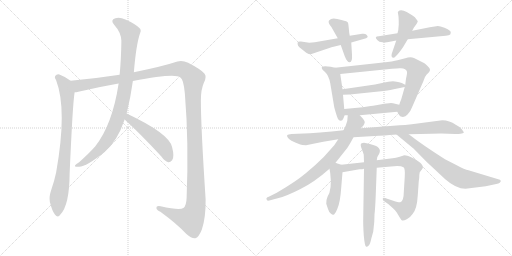
t = 0.00 s
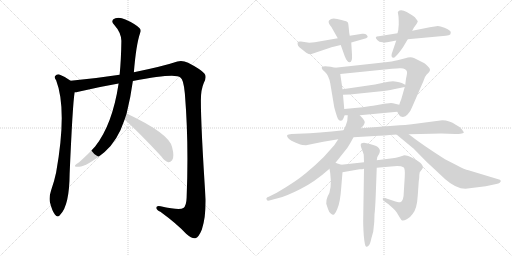
t = 2.89 s
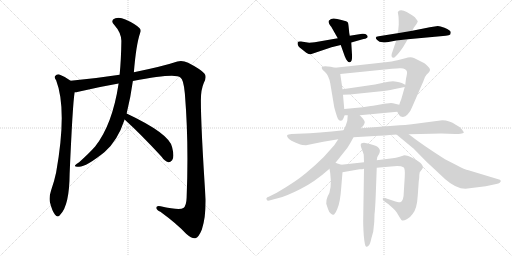
t = 5.78 s
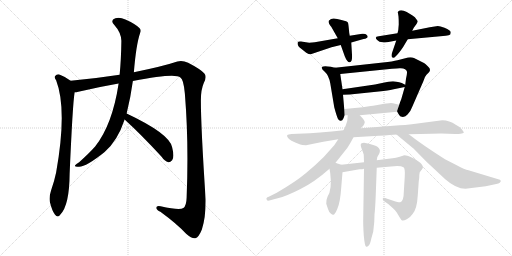
t = 8.67 s
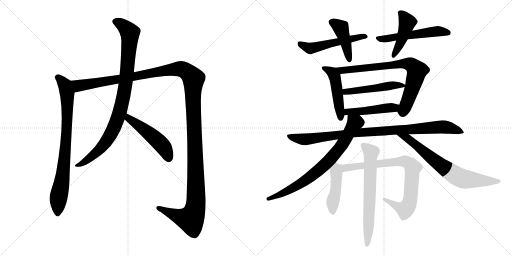
t = 11.56 s
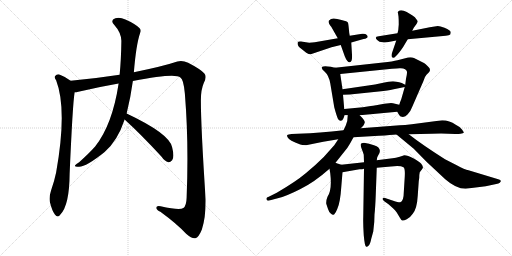
t = 14.45 s

The animated SVG that drew these frames (rendered in a browser with its animation timeline set to each time). Animation: 18 CSS @keyframes rules; one cycle of 14.45 s.

<svg version="1.1" viewBox="0 0 2048 1024" xmlns="http://www.w3.org/2000/svg">
  <g stroke="lightgray" stroke-dasharray="1,1" stroke-width="1" transform="scale(4, 4)">
    <line x1="0" y1="0" x2="256" y2="256"></line>
    <line x1="256" y1="0" x2="0" y2="256"></line>
    <line x1="128" y1="0" x2="128" y2="256"></line>
    <line x1="0" y1="128" x2="256" y2="128"></line>
    <line x1="256" y1="0" x2="512" y2="256"></line>
    <line x1="512" y1="0" x2="256" y2="256"></line>
    <line x1="384" y1="0" x2="384" y2="256"></line>
    <line x1="256" y1="128" x2="512" y2="128"></line>
  </g>
<g transform="scale(1, -1) translate(0, -850)">
   <style type="text/css">
    @keyframes keyframes0 {
      from {
       stroke: black;
       stroke-dashoffset: 816;
       stroke-width: 128;
       }
       73% {
       animation-timing-function: step-end;
       stroke: black;
       stroke-dashoffset: 0;
       stroke-width: 128;
       }
       to {
       stroke: black;
       stroke-width: 1024;
       }
       }
       #make-me-a-hanzi-animation-0 {
         animation: keyframes0 0.914062s both;
         animation-delay: 0.000000s;
         animation-timing-function: linear;
       }
    @keyframes keyframes1 {
      from {
       stroke: black;
       stroke-dashoffset: 1467;
       stroke-width: 128;
       }
       83% {
       animation-timing-function: step-end;
       stroke: black;
       stroke-dashoffset: 0;
       stroke-width: 128;
       }
       to {
       stroke: black;
       stroke-width: 1024;
       }
       }
       #make-me-a-hanzi-animation-1 {
         animation: keyframes1 1.443848s both;
         animation-delay: 0.914062s;
         animation-timing-function: linear;
       }
    @keyframes keyframes2 {
      from {
       stroke: black;
       stroke-dashoffset: 933;
       stroke-width: 128;
       }
       75% {
       animation-timing-function: step-end;
       stroke: black;
       stroke-dashoffset: 0;
       stroke-width: 128;
       }
       to {
       stroke: black;
       stroke-width: 1024;
       }
       }
       #make-me-a-hanzi-animation-2 {
         animation: keyframes2 1.009277s both;
         animation-delay: 2.357910s;
         animation-timing-function: linear;
       }
    @keyframes keyframes3 {
      from {
       stroke: black;
       stroke-dashoffset: 496;
       stroke-width: 128;
       }
       62% {
       animation-timing-function: step-end;
       stroke: black;
       stroke-dashoffset: 0;
       stroke-width: 128;
       }
       to {
       stroke: black;
       stroke-width: 1024;
       }
       }
       #make-me-a-hanzi-animation-3 {
         animation: keyframes3 0.653646s both;
         animation-delay: 3.367187s;
         animation-timing-function: linear;
       }
    @keyframes keyframes4 {
      from {
       stroke: black;
       stroke-dashoffset: 526;
       stroke-width: 128;
       }
       63% {
       animation-timing-function: step-end;
       stroke: black;
       stroke-dashoffset: 0;
       stroke-width: 128;
       }
       to {
       stroke: black;
       stroke-width: 1024;
       }
       }
       #make-me-a-hanzi-animation-4 {
         animation: keyframes4 0.678060s both;
         animation-delay: 4.020833s;
         animation-timing-function: linear;
       }
    @keyframes keyframes5 {
      from {
       stroke: black;
       stroke-dashoffset: 433;
       stroke-width: 128;
       }
       58% {
       animation-timing-function: step-end;
       stroke: black;
       stroke-dashoffset: 0;
       stroke-width: 128;
       }
       to {
       stroke: black;
       stroke-width: 1024;
       }
       }
       #make-me-a-hanzi-animation-5 {
         animation: keyframes5 0.602376s both;
         animation-delay: 4.698893s;
         animation-timing-function: linear;
       }
    @keyframes keyframes6 {
      from {
       stroke: black;
       stroke-dashoffset: 542;
       stroke-width: 128;
       }
       64% {
       animation-timing-function: step-end;
       stroke: black;
       stroke-dashoffset: 0;
       stroke-width: 128;
       }
       to {
       stroke: black;
       stroke-width: 1024;
       }
       }
       #make-me-a-hanzi-animation-6 {
         animation: keyframes6 0.691081s both;
         animation-delay: 5.301269s;
         animation-timing-function: linear;
       }
    @keyframes keyframes7 {
      from {
       stroke: black;
       stroke-dashoffset: 446;
       stroke-width: 128;
       }
       59% {
       animation-timing-function: step-end;
       stroke: black;
       stroke-dashoffset: 0;
       stroke-width: 128;
       }
       to {
       stroke: black;
       stroke-width: 1024;
       }
       }
       #make-me-a-hanzi-animation-7 {
         animation: keyframes7 0.612956s both;
         animation-delay: 5.992350s;
         animation-timing-function: linear;
       }
    @keyframes keyframes8 {
      from {
       stroke: black;
       stroke-dashoffset: 482;
       stroke-width: 128;
       }
       61% {
       animation-timing-function: step-end;
       stroke: black;
       stroke-dashoffset: 0;
       stroke-width: 128;
       }
       to {
       stroke: black;
       stroke-width: 1024;
       }
       }
       #make-me-a-hanzi-animation-8 {
         animation: keyframes8 0.642253s both;
         animation-delay: 6.605306s;
         animation-timing-function: linear;
       }
    @keyframes keyframes9 {
      from {
       stroke: black;
       stroke-dashoffset: 766;
       stroke-width: 128;
       }
       71% {
       animation-timing-function: step-end;
       stroke: black;
       stroke-dashoffset: 0;
       stroke-width: 128;
       }
       to {
       stroke: black;
       stroke-width: 1024;
       }
       }
       #make-me-a-hanzi-animation-9 {
         animation: keyframes9 0.873372s both;
         animation-delay: 7.247559s;
         animation-timing-function: linear;
       }
    @keyframes keyframes10 {
      from {
       stroke: black;
       stroke-dashoffset: 493;
       stroke-width: 128;
       }
       62% {
       animation-timing-function: step-end;
       stroke: black;
       stroke-dashoffset: 0;
       stroke-width: 128;
       }
       to {
       stroke: black;
       stroke-width: 1024;
       }
       }
       #make-me-a-hanzi-animation-10 {
         animation: keyframes10 0.651204s both;
         animation-delay: 8.120931s;
         animation-timing-function: linear;
       }
    @keyframes keyframes11 {
      from {
       stroke: black;
       stroke-dashoffset: 467;
       stroke-width: 128;
       }
       60% {
       animation-timing-function: step-end;
       stroke: black;
       stroke-dashoffset: 0;
       stroke-width: 128;
       }
       to {
       stroke: black;
       stroke-width: 1024;
       }
       }
       #make-me-a-hanzi-animation-11 {
         animation: keyframes11 0.630046s both;
         animation-delay: 8.772135s;
         animation-timing-function: linear;
       }
    @keyframes keyframes12 {
      from {
       stroke: black;
       stroke-dashoffset: 956;
       stroke-width: 128;
       }
       76% {
       animation-timing-function: step-end;
       stroke: black;
       stroke-dashoffset: 0;
       stroke-width: 128;
       }
       to {
       stroke: black;
       stroke-width: 1024;
       }
       }
       #make-me-a-hanzi-animation-12 {
         animation: keyframes12 1.027995s both;
         animation-delay: 9.402181s;
         animation-timing-function: linear;
       }
    @keyframes keyframes13 {
      from {
       stroke: black;
       stroke-dashoffset: 761;
       stroke-width: 128;
       }
       71% {
       animation-timing-function: step-end;
       stroke: black;
       stroke-dashoffset: 0;
       stroke-width: 128;
       }
       to {
       stroke: black;
       stroke-width: 1024;
       }
       }
       #make-me-a-hanzi-animation-13 {
         animation: keyframes13 0.869303s both;
         animation-delay: 10.430176s;
         animation-timing-function: linear;
       }
    @keyframes keyframes14 {
      from {
       stroke: black;
       stroke-dashoffset: 710;
       stroke-width: 128;
       }
       70% {
       animation-timing-function: step-end;
       stroke: black;
       stroke-dashoffset: 0;
       stroke-width: 128;
       }
       to {
       stroke: black;
       stroke-width: 1024;
       }
       }
       #make-me-a-hanzi-animation-14 {
         animation: keyframes14 0.827799s both;
         animation-delay: 11.299479s;
         animation-timing-function: linear;
       }
    @keyframes keyframes15 {
      from {
       stroke: black;
       stroke-dashoffset: 447;
       stroke-width: 128;
       }
       59% {
       animation-timing-function: step-end;
       stroke: black;
       stroke-dashoffset: 0;
       stroke-width: 128;
       }
       to {
       stroke: black;
       stroke-width: 1024;
       }
       }
       #make-me-a-hanzi-animation-15 {
         animation: keyframes15 0.613770s both;
         animation-delay: 12.127278s;
         animation-timing-function: linear;
       }
    @keyframes keyframes16 {
      from {
       stroke: black;
       stroke-dashoffset: 813;
       stroke-width: 128;
       }
       73% {
       animation-timing-function: step-end;
       stroke: black;
       stroke-dashoffset: 0;
       stroke-width: 128;
       }
       to {
       stroke: black;
       stroke-width: 1024;
       }
       }
       #make-me-a-hanzi-animation-16 {
         animation: keyframes16 0.911621s both;
         animation-delay: 12.741048s;
         animation-timing-function: linear;
       }
    @keyframes keyframes17 {
      from {
       stroke: black;
       stroke-dashoffset: 670;
       stroke-width: 128;
       }
       69% {
       animation-timing-function: step-end;
       stroke: black;
       stroke-dashoffset: 0;
       stroke-width: 128;
       }
       to {
       stroke: black;
       stroke-width: 1024;
       }
       }
       #make-me-a-hanzi-animation-17 {
         animation: keyframes17 0.795247s both;
         animation-delay: 13.652669s;
         animation-timing-function: linear;
       }
</style>
<path d="M 282.5 527.0 Q 261.5 543.0 237.5 552.0 Q 227.5 555.0 220.5 546.0 Q 216.5 540.0 224.5 529.0 Q 269.5 412.0 224.5 160.0 Q 217.5 126.0 204.5 89.0 Q 195.5 62.0 199.5 42.0 Q 208.5 6.0 219.5 -8.0 Q 231.5 -23.0 241.5 -8.0 Q 277.5 29.0 278.5 154.0 Q 290.5 433.0 298.5 481.0 C 302.5 511.0 302.5 513.0 282.5 527.0 Z" fill="lightgray"></path> 
<path d="M 531.5 526.0 Q 702.5 559.0 721.5 540.0 Q 734.5 533.0 739.5 475.0 Q 755.5 280.0 746.5 59.0 Q 745.5 26.0 733.5 18.0 Q 718.5 8.0 642.5 25.0 Q 624.5 29.0 625.5 18.0 Q 626.5 9.0 641.5 3.0 Q 708.5 -46.0 744.5 -85.0 Q 768.5 -106.0 781.5 -103.0 Q 794.5 -100.0 807.5 -68.0 Q 823.5 -19.0 822.5 53.0 Q 803.5 342.0 803.5 449.0 Q 803.5 492.0 815.5 519.0 Q 828.5 544.0 817.5 556.0 Q 804.5 572.0 752.5 599.0 Q 730.5 609.0 709.5 604.0 Q 652.5 585.0 535.5 561.0 L 478.5 551.0 Q 381.5 536.0 282.5 527.0 C 252.5 524.0 269.5 475.0 298.5 481.0 Q 305.5 481.0 313.5 483.0 Q 388.5 501.0 474.5 516.0 L 531.5 526.0 Z" fill="lightgray"></path> 
<path d="M 506.5 396.0 Q 522.5 460.0 531.5 526.0 L 535.5 561.0 Q 544.5 672.0 560.5 718.0 Q 566.5 730.0 557.5 738.0 Q 538.5 756.0 501.5 772.0 Q 479.5 782.0 461.5 777.0 Q 439.5 770.0 456.5 751.0 Q 484.5 720.0 485.5 687.0 Q 484.5 612.0 478.5 551.0 L 474.5 516.0 Q 449.5 351.0 380.5 264.0 Q 356.5 237.0 316.5 201.0 Q 303.5 194.0 300.5 189.0 Q 296.5 182.0 313.5 183.0 Q 341.5 180.0 418.5 242.0 Q 470.5 287.0 498.5 372.0 L 506.5 396.0 Z" fill="lightgray"></path> 
<path d="M 498.5 372.0 Q 565.5 311.0 645.5 224.0 Q 658.5 205.0 673.5 201.0 Q 680.5 200.0 688.5 209.0 Q 698.5 222.0 688.5 261.0 Q 678.5 315.0 506.5 396.0 C 479.5 409.0 476.5 392.0 498.5 372.0 Z" fill="lightgray"></path> 
<path d="M 1351.0 697.0 L 1259.0 681.0 L 1237.0 679.0 L 1204.0 684.0 Q 1192.0 685.0 1191.0 681.0 Q 1187.0 667.0 1205.0 655.0 L 1225.0 639.0 Q 1237.0 632.0 1243.0 633.0 L 1326.0 661.0 L 1363.0 670.0 L 1405.0 680.0 L 1454.0 694.0 Q 1480.0 699.0 1466.0 711.0 Q 1462.0 716.0 1449.0 715.0 L 1399.0 707.0 L 1351.0 697.0 Z" fill="lightgray"></path> 
<path d="M 1325.0 743.0 L 1351.0 697.0 L 1363.0 670.0 L 1379.0 625.0 Q 1389.0 600.0 1399.0 601.0 Q 1410.0 602.0 1408.0 631.0 L 1405.0 680.0 L 1399.0 707.0 L 1397.0 718.0 Q 1394.0 752.0 1392.0 759.0 Q 1390.0 765.0 1366.0 770.0 L 1349.0 774.0 Q 1327.0 781.0 1316.0 768.0 Q 1312.0 763.0 1317.0 754.0 Q 1322.0 745.0 1325.0 743.0 Z" fill="lightgray"></path> 
<path d="M 1590.0 717.0 L 1515.0 705.0 Q 1494.0 704.0 1510.0 689.0 Q 1516.0 682.0 1530.0 681.0 Q 1544.0 679.0 1554.0 682.0 L 1585.0 688.0 L 1631.0 693.0 L 1783.0 707.0 Q 1797.0 708.0 1801.0 712.0 Q 1803.0 717.0 1803.0 721.0 Q 1803.0 728.0 1778.0 739.0 Q 1753.0 749.0 1745.0 745.0 L 1719.0 741.0 L 1649.0 727.0 L 1590.0 717.0 Z" fill="lightgray"></path> 
<path d="M 1595.0 752.0 L 1594.0 741.0 Q 1594.0 728.0 1590.0 717.0 L 1585.0 688.0 L 1567.0 635.0 Q 1565.0 628.0 1567.0 623.0 Q 1573.0 614.0 1583.0 625.0 Q 1594.0 635.0 1612.0 661.0 L 1631.0 693.0 L 1649.0 727.0 L 1655.0 739.0 L 1666.0 754.0 Q 1671.0 762.0 1671.0 765.0 Q 1671.0 767.0 1664.0 775.0 Q 1662.0 781.0 1650.0 788.0 L 1627.0 802.0 Q 1603.0 814.0 1593.0 804.0 Q 1590.0 802.0 1592.0 797.0 L 1594.0 784.0 Q 1595.0 773.0 1595.0 752.0 Z" fill="lightgray"></path> 
<path d="M 1340.0 579.0 L 1323.0 583.0 Q 1294.0 588.0 1288.0 582.0 Q 1283.0 576.0 1299.0 563.0 Q 1315.0 549.0 1321.0 517.0 L 1337.0 421.0 Q 1346.0 387.0 1352.0 374.0 Q 1356.0 368.0 1362.0 367.0 Q 1369.0 366.0 1374.0 377.0 L 1378.0 388.0 Q 1378.0 389.0 1379.0 389.0 C 1379.0 389.0 1379.0 389.0 1377.0 414.0 L 1372.0 471.0 L 1370.0 493.0 L 1361.0 554.0 C 1358.0 575.0 1358.0 575.0 1340.0 579.0 Z" fill="lightgray"></path> 
<path d="M 1589.0 403.0 L 1596.0 391.0 Q 1600.0 383.0 1607.0 383.0 Q 1620.0 380.0 1631.0 393.0 Q 1643.0 406.0 1649.0 423.0 L 1693.0 524.0 Q 1698.0 543.0 1706.0 551.0 L 1715.0 560.0 Q 1726.0 571.0 1713.0 583.0 Q 1701.0 595.0 1696.0 598.0 L 1656.0 618.0 Q 1642.0 624.0 1621.0 617.0 L 1590.0 609.0 Q 1572.0 604.0 1532.0 600.0 L 1340.0 579.0 C 1310.0 576.0 1331.0 551.0 1361.0 554.0 L 1568.0 575.0 Q 1590.0 577.0 1598.0 577.0 Q 1624.0 579.0 1628.0 563.0 Q 1629.0 557.0 1624.0 535.0 L 1621.0 511.0 L 1619.0 502.0 L 1605.0 453.0 Q 1601.0 444.0 1597.0 431.0 C 1588.0 405.0 1588.0 405.0 1589.0 403.0 Z" fill="lightgray"></path> 
<path d="M 1621.0 511.0 L 1607.0 518.0 Q 1604.0 520.0 1572.0 525.0 Q 1554.0 525.0 1533.0 519.0 L 1500.0 512.0 L 1370.0 493.0 C 1340.0 489.0 1342.0 470.0 1372.0 471.0 L 1399.0 472.0 L 1515.0 484.0 Q 1556.0 489.0 1570.0 492.0 L 1619.0 502.0 C 1633.0 505.0 1633.0 505.0 1621.0 511.0 Z" fill="lightgray"></path> 
<path d="M 1439.0 389.0 L 1589.0 403.0 C 1619.0 406.0 1626.0 424.0 1597.0 431.0 L 1580.0 435.0 Q 1568.0 439.0 1556.0 437.0 L 1537.0 435.0 L 1504.0 429.0 Q 1491.0 426.0 1483.0 426.0 L 1451.0 421.0 L 1377.0 414.0 C 1347.0 411.0 1349.0 389.0 1379.0 389.0 L 1391.0 389.0 L 1439.0 389.0 Z" fill="lightgray"></path> 
<path d="M 1414.0 301.0 L 1516.0 307.0 Q 1565.0 310.0 1586.0 312.0 L 1635.0 313.0 L 1726.0 315.0 Q 1769.0 317.0 1793.0 315.0 L 1821.0 314.0 Q 1830.0 313.0 1842.0 315.0 Q 1854.0 317.0 1855.0 319.0 Q 1856.0 321.0 1848.0 332.0 Q 1840.0 343.0 1823.0 351.0 Q 1798.0 369.0 1769.0 369.0 L 1647.0 353.0 Q 1618.0 349.0 1599.0 349.0 L 1443.0 337.0 L 1374.0 329.0 L 1327.0 324.0 Q 1277.0 319.0 1240.0 317.0 L 1166.0 314.0 Q 1152.0 313.0 1149.0 310.0 Q 1147.0 306.0 1151.0 300.0 Q 1156.0 289.0 1201.0 272.0 Q 1207.0 269.0 1224.0 269.0 L 1293.0 283.0 L 1353.0 293.0 L 1414.0 301.0 Z" fill="lightgray"></path> 
<path d="M 1342.0 199.0 L 1385.0 253.0 Q 1392.0 260.0 1414.0 301.0 L 1443.0 337.0 L 1453.0 347.0 Q 1457.0 353.0 1459.0 360.0 Q 1461.0 367.0 1439.0 389.0 C 1419.0 411.0 1394.0 419.0 1391.0 389.0 L 1389.0 366.0 L 1383.0 348.0 L 1374.0 329.0 L 1353.0 293.0 L 1337.0 269.0 L 1295.0 222.0 Q 1262.0 189.0 1223.0 157.0 Q 1184.0 124.0 1107.0 79.0 L 1075.0 63.0 Q 1062.0 59.0 1067.0 51.0 Q 1069.0 46.0 1077.0 48.0 L 1111.0 57.0 Q 1145.0 65.0 1200.0 93.0 Q 1256.0 120.0 1318.0 175.0 L 1342.0 199.0 Z" fill="lightgray"></path> 
<path d="M 1586.0 312.0 L 1655.0 255.0 L 1706.0 203.0 L 1781.0 133.0 Q 1824.0 95.0 1862.0 95.0 L 1943.0 105.0 L 1985.0 114.0 Q 1995.0 115.0 1999.0 119.0 Q 2010.0 129.0 1993.0 133.0 L 1874.0 169.0 Q 1859.0 172.0 1827.0 189.0 L 1780.0 213.0 Q 1686.0 273.0 1635.0 313.0 C 1611.0 331.0 1563.0 331.0 1586.0 312.0 Z" fill="lightgray"></path> 
<path d="M 1305.0 35.0 L 1312.0 14.0 Q 1317.0 -1.0 1323.0 -4.0 Q 1329.0 -9.0 1332.0 -9.0 Q 1338.0 -12.0 1349.0 14.0 Q 1361.0 39.0 1365.0 101.0 L 1370.0 161.0 C 1372.0 189.0 1372.0 189.0 1365.0 191.0 L 1353.0 195.0 Q 1351.0 195.0 1342.0 199.0 C 1314.0 211.0 1313.0 205.0 1318.0 175.0 L 1321.0 157.0 Q 1329.0 91.0 1310.0 63.0 Q 1304.0 49.0 1305.0 35.0 Z" fill="lightgray"></path> 
<path d="M 1370.0 161.0 L 1438.0 173.0 Q 1450.0 173.0 1456.0 175.0 L 1507.0 179.0 L 1564.0 184.0 Q 1601.0 189.0 1614.0 181.0 Q 1621.0 177.0 1619.0 143.0 L 1615.0 79.0 Q 1615.0 46.0 1601.0 41.0 Q 1595.0 40.0 1573.0 47.0 L 1540.0 58.0 Q 1533.0 61.0 1531.0 56.0 Q 1529.0 51.0 1537.0 45.0 L 1554.0 33.0 L 1573.0 16.0 Q 1580.0 11.0 1587.0 0.0 L 1599.0 -20.0 Q 1605.0 -31.0 1609.0 -32.0 Q 1614.0 -34.0 1627.0 -27.0 Q 1641.0 -20.0 1651.0 -5.0 Q 1668.0 15.0 1671.0 68.0 L 1675.0 125.0 L 1677.0 139.0 Q 1677.0 153.0 1679.0 161.0 L 1685.0 169.0 Q 1686.0 169.0 1690.0 176.0 Q 1695.0 182.0 1685.0 195.0 Q 1676.0 204.0 1653.0 217.0 Q 1631.0 229.0 1617.0 229.0 L 1599.0 223.0 Q 1583.0 219.0 1570.0 217.0 L 1507.0 209.0 L 1456.0 201.0 L 1365.0 191.0 C 1335.0 188.0 1340.0 156.0 1370.0 161.0 Z" fill="lightgray"></path> 
<path d="M 1456.0 175.0 L 1453.0 -18.0 Q 1452.0 -46.0 1455.0 -91.0 Q 1459.0 -137.0 1465.0 -137.0 Q 1469.0 -138.0 1475.0 -132.0 Q 1481.0 -126.0 1485.0 -105.0 L 1493.0 -76.0 L 1497.0 -38.0 L 1498.0 -8.0 Q 1501.0 17.0 1503.0 71.0 L 1507.0 179.0 L 1507.0 209.0 L 1509.0 221.0 L 1512.0 227.0 Q 1533.0 257.0 1496.0 269.0 L 1476.0 275.0 L 1456.0 279.0 Q 1450.0 279.0 1445.0 276.0 Q 1440.0 272.0 1447.0 254.0 Q 1454.0 236.0 1455.0 231.0 L 1456.0 201.0 L 1456.0 175.0 Z" fill="lightgray"></path> 
      <clipPath id="make-me-a-hanzi-clip-0">
      <path d="M 282.5 527.0 Q 261.5 543.0 237.5 552.0 Q 227.5 555.0 220.5 546.0 Q 216.5 540.0 224.5 529.0 Q 269.5 412.0 224.5 160.0 Q 217.5 126.0 204.5 89.0 Q 195.5 62.0 199.5 42.0 Q 208.5 6.0 219.5 -8.0 Q 231.5 -23.0 241.5 -8.0 Q 277.5 29.0 278.5 154.0 Q 290.5 433.0 298.5 481.0 C 302.5 511.0 302.5 513.0 282.5 527.0 Z" fill="lightgray"></path>
      </clipPath>
      <path clip-path="url(#make-me-a-hanzi-clip-0)" d="M 230.5 541.0 L 254.5 518.0 L 266.5 486.0 L 269.5 392.0 L 259.5 218.0 L 233.5 52.0 L 230.5 -4.0 " fill="none" id="make-me-a-hanzi-animation-0" stroke-dasharray="688 1376" stroke-linecap="round"></path>

      <clipPath id="make-me-a-hanzi-clip-1">
      <path d="M 531.5 526.0 Q 702.5 559.0 721.5 540.0 Q 734.5 533.0 739.5 475.0 Q 755.5 280.0 746.5 59.0 Q 745.5 26.0 733.5 18.0 Q 718.5 8.0 642.5 25.0 Q 624.5 29.0 625.5 18.0 Q 626.5 9.0 641.5 3.0 Q 708.5 -46.0 744.5 -85.0 Q 768.5 -106.0 781.5 -103.0 Q 794.5 -100.0 807.5 -68.0 Q 823.5 -19.0 822.5 53.0 Q 803.5 342.0 803.5 449.0 Q 803.5 492.0 815.5 519.0 Q 828.5 544.0 817.5 556.0 Q 804.5 572.0 752.5 599.0 Q 730.5 609.0 709.5 604.0 Q 652.5 585.0 535.5 561.0 L 478.5 551.0 Q 381.5 536.0 282.5 527.0 C 252.5 524.0 269.5 475.0 298.5 481.0 Q 305.5 481.0 313.5 483.0 Q 388.5 501.0 474.5 516.0 L 531.5 526.0 Z" fill="lightgray"></path>
      </clipPath>
      <path clip-path="url(#make-me-a-hanzi-clip-1)" d="M 290.5 523.0 L 315.5 506.0 L 713.5 575.0 L 737.5 569.0 L 771.5 540.0 L 783.5 169.0 L 780.5 13.0 L 762.5 -27.0 L 755.5 -27.0 L 721.5 -19.0 L 634.5 18.0 " fill="none" id="make-me-a-hanzi-animation-1" stroke-dasharray="1339 2678" stroke-linecap="round"></path>

      <clipPath id="make-me-a-hanzi-clip-2">
      <path d="M 506.5 396.0 Q 522.5 460.0 531.5 526.0 L 535.5 561.0 Q 544.5 672.0 560.5 718.0 Q 566.5 730.0 557.5 738.0 Q 538.5 756.0 501.5 772.0 Q 479.5 782.0 461.5 777.0 Q 439.5 770.0 456.5 751.0 Q 484.5 720.0 485.5 687.0 Q 484.5 612.0 478.5 551.0 L 474.5 516.0 Q 449.5 351.0 380.5 264.0 Q 356.5 237.0 316.5 201.0 Q 303.5 194.0 300.5 189.0 Q 296.5 182.0 313.5 183.0 Q 341.5 180.0 418.5 242.0 Q 470.5 287.0 498.5 372.0 L 506.5 396.0 Z" fill="lightgray"></path>
      </clipPath>
      <path clip-path="url(#make-me-a-hanzi-clip-2)" d="M 462.5 763.0 L 486.5 753.0 L 519.5 717.0 L 503.5 523.0 L 478.5 399.0 L 451.5 330.0 L 408.5 263.0 L 353.5 213.0 L 307.5 187.0 " fill="none" id="make-me-a-hanzi-animation-2" stroke-dasharray="805 1610" stroke-linecap="round"></path>

      <clipPath id="make-me-a-hanzi-clip-3">
      <path d="M 498.5 372.0 Q 565.5 311.0 645.5 224.0 Q 658.5 205.0 673.5 201.0 Q 680.5 200.0 688.5 209.0 Q 698.5 222.0 688.5 261.0 Q 678.5 315.0 506.5 396.0 C 479.5 409.0 476.5 392.0 498.5 372.0 Z" fill="lightgray"></path>
      </clipPath>
      <path clip-path="url(#make-me-a-hanzi-clip-3)" d="M 515.5 386.0 L 516.5 376.0 L 644.5 274.0 L 663.5 246.0 L 674.5 216.0 " fill="none" id="make-me-a-hanzi-animation-3" stroke-dasharray="368 736" stroke-linecap="round"></path>

      <clipPath id="make-me-a-hanzi-clip-4">
      <path d="M 1351.0 697.0 L 1259.0 681.0 L 1237.0 679.0 L 1204.0 684.0 Q 1192.0 685.0 1191.0 681.0 Q 1187.0 667.0 1205.0 655.0 L 1225.0 639.0 Q 1237.0 632.0 1243.0 633.0 L 1326.0 661.0 L 1363.0 670.0 L 1405.0 680.0 L 1454.0 694.0 Q 1480.0 699.0 1466.0 711.0 Q 1462.0 716.0 1449.0 715.0 L 1399.0 707.0 L 1351.0 697.0 Z" fill="lightgray"></path>
      </clipPath>
      <path clip-path="url(#make-me-a-hanzi-clip-4)" d="M 1199.0 675.0 L 1240.0 656.0 L 1460.0 703.0 " fill="none" id="make-me-a-hanzi-animation-4" stroke-dasharray="398 796" stroke-linecap="round"></path>

      <clipPath id="make-me-a-hanzi-clip-5">
      <path d="M 1325.0 743.0 L 1351.0 697.0 L 1363.0 670.0 L 1379.0 625.0 Q 1389.0 600.0 1399.0 601.0 Q 1410.0 602.0 1408.0 631.0 L 1405.0 680.0 L 1399.0 707.0 L 1397.0 718.0 Q 1394.0 752.0 1392.0 759.0 Q 1390.0 765.0 1366.0 770.0 L 1349.0 774.0 Q 1327.0 781.0 1316.0 768.0 Q 1312.0 763.0 1317.0 754.0 Q 1322.0 745.0 1325.0 743.0 Z" fill="lightgray"></path>
      </clipPath>
      <path clip-path="url(#make-me-a-hanzi-clip-5)" d="M 1327.0 762.0 L 1364.0 739.0 L 1398.0 610.0 " fill="none" id="make-me-a-hanzi-animation-5" stroke-dasharray="305 610" stroke-linecap="round"></path>

      <clipPath id="make-me-a-hanzi-clip-6">
      <path d="M 1590.0 717.0 L 1515.0 705.0 Q 1494.0 704.0 1510.0 689.0 Q 1516.0 682.0 1530.0 681.0 Q 1544.0 679.0 1554.0 682.0 L 1585.0 688.0 L 1631.0 693.0 L 1783.0 707.0 Q 1797.0 708.0 1801.0 712.0 Q 1803.0 717.0 1803.0 721.0 Q 1803.0 728.0 1778.0 739.0 Q 1753.0 749.0 1745.0 745.0 L 1719.0 741.0 L 1649.0 727.0 L 1590.0 717.0 Z" fill="lightgray"></path>
      </clipPath>
      <path clip-path="url(#make-me-a-hanzi-clip-6)" d="M 1511.0 697.0 L 1546.0 695.0 L 1752.0 725.0 L 1794.0 718.0 " fill="none" id="make-me-a-hanzi-animation-6" stroke-dasharray="414 828" stroke-linecap="round"></path>

      <clipPath id="make-me-a-hanzi-clip-7">
      <path d="M 1595.0 752.0 L 1594.0 741.0 Q 1594.0 728.0 1590.0 717.0 L 1585.0 688.0 L 1567.0 635.0 Q 1565.0 628.0 1567.0 623.0 Q 1573.0 614.0 1583.0 625.0 Q 1594.0 635.0 1612.0 661.0 L 1631.0 693.0 L 1649.0 727.0 L 1655.0 739.0 L 1666.0 754.0 Q 1671.0 762.0 1671.0 765.0 Q 1671.0 767.0 1664.0 775.0 Q 1662.0 781.0 1650.0 788.0 L 1627.0 802.0 Q 1603.0 814.0 1593.0 804.0 Q 1590.0 802.0 1592.0 797.0 L 1594.0 784.0 Q 1595.0 773.0 1595.0 752.0 Z" fill="lightgray"></path>
      </clipPath>
      <path clip-path="url(#make-me-a-hanzi-clip-7)" d="M 1601.0 799.0 L 1628.0 759.0 L 1605.0 687.0 L 1575.0 628.0 " fill="none" id="make-me-a-hanzi-animation-7" stroke-dasharray="318 636" stroke-linecap="round"></path>

      <clipPath id="make-me-a-hanzi-clip-8">
      <path d="M 1340.0 579.0 L 1323.0 583.0 Q 1294.0 588.0 1288.0 582.0 Q 1283.0 576.0 1299.0 563.0 Q 1315.0 549.0 1321.0 517.0 L 1337.0 421.0 Q 1346.0 387.0 1352.0 374.0 Q 1356.0 368.0 1362.0 367.0 Q 1369.0 366.0 1374.0 377.0 L 1378.0 388.0 Q 1378.0 389.0 1379.0 389.0 C 1379.0 389.0 1379.0 389.0 1377.0 414.0 L 1372.0 471.0 L 1370.0 493.0 L 1361.0 554.0 C 1358.0 575.0 1358.0 575.0 1340.0 579.0 Z" fill="lightgray"></path>
      </clipPath>
      <path clip-path="url(#make-me-a-hanzi-clip-8)" d="M 1293.0 578.0 L 1323.0 564.0 L 1339.0 543.0 L 1363.0 378.0 " fill="none" id="make-me-a-hanzi-animation-8" stroke-dasharray="354 708" stroke-linecap="round"></path>

      <clipPath id="make-me-a-hanzi-clip-9">
      <path d="M 1589.0 403.0 L 1596.0 391.0 Q 1600.0 383.0 1607.0 383.0 Q 1620.0 380.0 1631.0 393.0 Q 1643.0 406.0 1649.0 423.0 L 1693.0 524.0 Q 1698.0 543.0 1706.0 551.0 L 1715.0 560.0 Q 1726.0 571.0 1713.0 583.0 Q 1701.0 595.0 1696.0 598.0 L 1656.0 618.0 Q 1642.0 624.0 1621.0 617.0 L 1590.0 609.0 Q 1572.0 604.0 1532.0 600.0 L 1340.0 579.0 C 1310.0 576.0 1331.0 551.0 1361.0 554.0 L 1568.0 575.0 Q 1590.0 577.0 1598.0 577.0 Q 1624.0 579.0 1628.0 563.0 Q 1629.0 557.0 1624.0 535.0 L 1621.0 511.0 L 1619.0 502.0 L 1605.0 453.0 Q 1601.0 444.0 1597.0 431.0 C 1588.0 405.0 1588.0 405.0 1589.0 403.0 Z" fill="lightgray"></path>
      </clipPath>
      <path clip-path="url(#make-me-a-hanzi-clip-9)" d="M 1348.0 578.0 L 1368.0 568.0 L 1621.0 596.0 L 1644.0 592.0 L 1668.0 567.0 L 1640.0 470.0 L 1617.0 412.0 L 1607.0 405.0 " fill="none" id="make-me-a-hanzi-animation-9" stroke-dasharray="638 1276" stroke-linecap="round"></path>

      <clipPath id="make-me-a-hanzi-clip-10">
      <path d="M 1621.0 511.0 L 1607.0 518.0 Q 1604.0 520.0 1572.0 525.0 Q 1554.0 525.0 1533.0 519.0 L 1500.0 512.0 L 1370.0 493.0 C 1340.0 489.0 1342.0 470.0 1372.0 471.0 L 1399.0 472.0 L 1515.0 484.0 Q 1556.0 489.0 1570.0 492.0 L 1619.0 502.0 C 1633.0 505.0 1633.0 505.0 1621.0 511.0 Z" fill="lightgray"></path>
      </clipPath>
      <path clip-path="url(#make-me-a-hanzi-clip-10)" d="M 1379.0 477.0 L 1383.0 483.0 L 1567.0 509.0 L 1611.0 508.0 " fill="none" id="make-me-a-hanzi-animation-10" stroke-dasharray="365 730" stroke-linecap="round"></path>

      <clipPath id="make-me-a-hanzi-clip-11">
      <path d="M 1439.0 389.0 L 1589.0 403.0 C 1619.0 406.0 1626.0 424.0 1597.0 431.0 L 1580.0 435.0 Q 1568.0 439.0 1556.0 437.0 L 1537.0 435.0 L 1504.0 429.0 Q 1491.0 426.0 1483.0 426.0 L 1451.0 421.0 L 1377.0 414.0 C 1347.0 411.0 1349.0 389.0 1379.0 389.0 L 1391.0 389.0 L 1439.0 389.0 Z" fill="lightgray"></path>
      </clipPath>
      <path clip-path="url(#make-me-a-hanzi-clip-11)" d="M 1385.0 396.0 L 1391.0 402.0 L 1576.0 418.0 L 1591.0 425.0 " fill="none" id="make-me-a-hanzi-animation-11" stroke-dasharray="339 678" stroke-linecap="round"></path>

      <clipPath id="make-me-a-hanzi-clip-12">
      <path d="M 1414.0 301.0 L 1516.0 307.0 Q 1565.0 310.0 1586.0 312.0 L 1635.0 313.0 L 1726.0 315.0 Q 1769.0 317.0 1793.0 315.0 L 1821.0 314.0 Q 1830.0 313.0 1842.0 315.0 Q 1854.0 317.0 1855.0 319.0 Q 1856.0 321.0 1848.0 332.0 Q 1840.0 343.0 1823.0 351.0 Q 1798.0 369.0 1769.0 369.0 L 1647.0 353.0 Q 1618.0 349.0 1599.0 349.0 L 1443.0 337.0 L 1374.0 329.0 L 1327.0 324.0 Q 1277.0 319.0 1240.0 317.0 L 1166.0 314.0 Q 1152.0 313.0 1149.0 310.0 Q 1147.0 306.0 1151.0 300.0 Q 1156.0 289.0 1201.0 272.0 Q 1207.0 269.0 1224.0 269.0 L 1293.0 283.0 L 1353.0 293.0 L 1414.0 301.0 Z" fill="lightgray"></path>
      </clipPath>
      <path clip-path="url(#make-me-a-hanzi-clip-12)" d="M 1154.0 306.0 L 1180.0 297.0 L 1226.0 293.0 L 1410.0 318.0 L 1774.0 343.0 L 1847.0 323.0 " fill="none" id="make-me-a-hanzi-animation-12" stroke-dasharray="828 1656" stroke-linecap="round"></path>

      <clipPath id="make-me-a-hanzi-clip-13">
      <path d="M 1342.0 199.0 L 1385.0 253.0 Q 1392.0 260.0 1414.0 301.0 L 1443.0 337.0 L 1453.0 347.0 Q 1457.0 353.0 1459.0 360.0 Q 1461.0 367.0 1439.0 389.0 C 1419.0 411.0 1394.0 419.0 1391.0 389.0 L 1389.0 366.0 L 1383.0 348.0 L 1374.0 329.0 L 1353.0 293.0 L 1337.0 269.0 L 1295.0 222.0 Q 1262.0 189.0 1223.0 157.0 Q 1184.0 124.0 1107.0 79.0 L 1075.0 63.0 Q 1062.0 59.0 1067.0 51.0 Q 1069.0 46.0 1077.0 48.0 L 1111.0 57.0 Q 1145.0 65.0 1200.0 93.0 Q 1256.0 120.0 1318.0 175.0 L 1342.0 199.0 Z" fill="lightgray"></path>
      </clipPath>
      <path clip-path="url(#make-me-a-hanzi-clip-13)" d="M 1397.0 383.0 L 1419.0 358.0 L 1415.0 349.0 L 1354.0 251.0 L 1313.0 204.0 L 1198.0 113.0 L 1145.0 83.0 L 1074.0 55.0 " fill="none" id="make-me-a-hanzi-animation-13" stroke-dasharray="633 1266" stroke-linecap="round"></path>

      <clipPath id="make-me-a-hanzi-clip-14">
      <path d="M 1586.0 312.0 L 1655.0 255.0 L 1706.0 203.0 L 1781.0 133.0 Q 1824.0 95.0 1862.0 95.0 L 1943.0 105.0 L 1985.0 114.0 Q 1995.0 115.0 1999.0 119.0 Q 2010.0 129.0 1993.0 133.0 L 1874.0 169.0 Q 1859.0 172.0 1827.0 189.0 L 1780.0 213.0 Q 1686.0 273.0 1635.0 313.0 C 1611.0 331.0 1563.0 331.0 1586.0 312.0 Z" fill="lightgray"></path>
      </clipPath>
      <path clip-path="url(#make-me-a-hanzi-clip-14)" d="M 1592.0 308.0 L 1630.0 297.0 L 1751.0 198.0 L 1834.0 142.0 L 1859.0 133.0 L 1990.0 123.0 " fill="none" id="make-me-a-hanzi-animation-14" stroke-dasharray="582 1164" stroke-linecap="round"></path>

      <clipPath id="make-me-a-hanzi-clip-15">
      <path d="M 1305.0 35.0 L 1312.0 14.0 Q 1317.0 -1.0 1323.0 -4.0 Q 1329.0 -9.0 1332.0 -9.0 Q 1338.0 -12.0 1349.0 14.0 Q 1361.0 39.0 1365.0 101.0 L 1370.0 161.0 C 1372.0 189.0 1372.0 189.0 1365.0 191.0 L 1353.0 195.0 Q 1351.0 195.0 1342.0 199.0 C 1314.0 211.0 1313.0 205.0 1318.0 175.0 L 1321.0 157.0 Q 1329.0 91.0 1310.0 63.0 Q 1304.0 49.0 1305.0 35.0 Z" fill="lightgray"></path>
      </clipPath>
      <path clip-path="url(#make-me-a-hanzi-clip-15)" d="M 1344.0 189.0 L 1344.0 93.0 L 1331.0 41.0 L 1331.0 0.0 " fill="none" id="make-me-a-hanzi-animation-15" stroke-dasharray="319 638" stroke-linecap="round"></path>

      <clipPath id="make-me-a-hanzi-clip-16">
      <path d="M 1370.0 161.0 L 1438.0 173.0 Q 1450.0 173.0 1456.0 175.0 L 1507.0 179.0 L 1564.0 184.0 Q 1601.0 189.0 1614.0 181.0 Q 1621.0 177.0 1619.0 143.0 L 1615.0 79.0 Q 1615.0 46.0 1601.0 41.0 Q 1595.0 40.0 1573.0 47.0 L 1540.0 58.0 Q 1533.0 61.0 1531.0 56.0 Q 1529.0 51.0 1537.0 45.0 L 1554.0 33.0 L 1573.0 16.0 Q 1580.0 11.0 1587.0 0.0 L 1599.0 -20.0 Q 1605.0 -31.0 1609.0 -32.0 Q 1614.0 -34.0 1627.0 -27.0 Q 1641.0 -20.0 1651.0 -5.0 Q 1668.0 15.0 1671.0 68.0 L 1675.0 125.0 L 1677.0 139.0 Q 1677.0 153.0 1679.0 161.0 L 1685.0 169.0 Q 1686.0 169.0 1690.0 176.0 Q 1695.0 182.0 1685.0 195.0 Q 1676.0 204.0 1653.0 217.0 Q 1631.0 229.0 1617.0 229.0 L 1599.0 223.0 Q 1583.0 219.0 1570.0 217.0 L 1507.0 209.0 L 1456.0 201.0 L 1365.0 191.0 C 1335.0 188.0 1340.0 156.0 1370.0 161.0 Z" fill="lightgray"></path>
      </clipPath>
      <path clip-path="url(#make-me-a-hanzi-clip-16)" d="M 1373.0 185.0 L 1382.0 178.0 L 1595.0 205.0 L 1620.0 205.0 L 1635.0 197.0 L 1651.0 179.0 L 1643.0 60.0 L 1630.0 23.0 L 1619.0 12.0 L 1537.0 52.0 " fill="none" id="make-me-a-hanzi-animation-16" stroke-dasharray="685 1370" stroke-linecap="round"></path>

      <clipPath id="make-me-a-hanzi-clip-17">
      <path d="M 1456.0 175.0 L 1453.0 -18.0 Q 1452.0 -46.0 1455.0 -91.0 Q 1459.0 -137.0 1465.0 -137.0 Q 1469.0 -138.0 1475.0 -132.0 Q 1481.0 -126.0 1485.0 -105.0 L 1493.0 -76.0 L 1497.0 -38.0 L 1498.0 -8.0 Q 1501.0 17.0 1503.0 71.0 L 1507.0 179.0 L 1507.0 209.0 L 1509.0 221.0 L 1512.0 227.0 Q 1533.0 257.0 1496.0 269.0 L 1476.0 275.0 L 1456.0 279.0 Q 1450.0 279.0 1445.0 276.0 Q 1440.0 272.0 1447.0 254.0 Q 1454.0 236.0 1455.0 231.0 L 1456.0 201.0 L 1456.0 175.0 Z" fill="lightgray"></path>
      </clipPath>
      <path clip-path="url(#make-me-a-hanzi-clip-17)" d="M 1453.0 270.0 L 1484.0 237.0 L 1468.0 -131.0 " fill="none" id="make-me-a-hanzi-animation-17" stroke-dasharray="542 1084" stroke-linecap="round"></path>

</g>
</svg>
